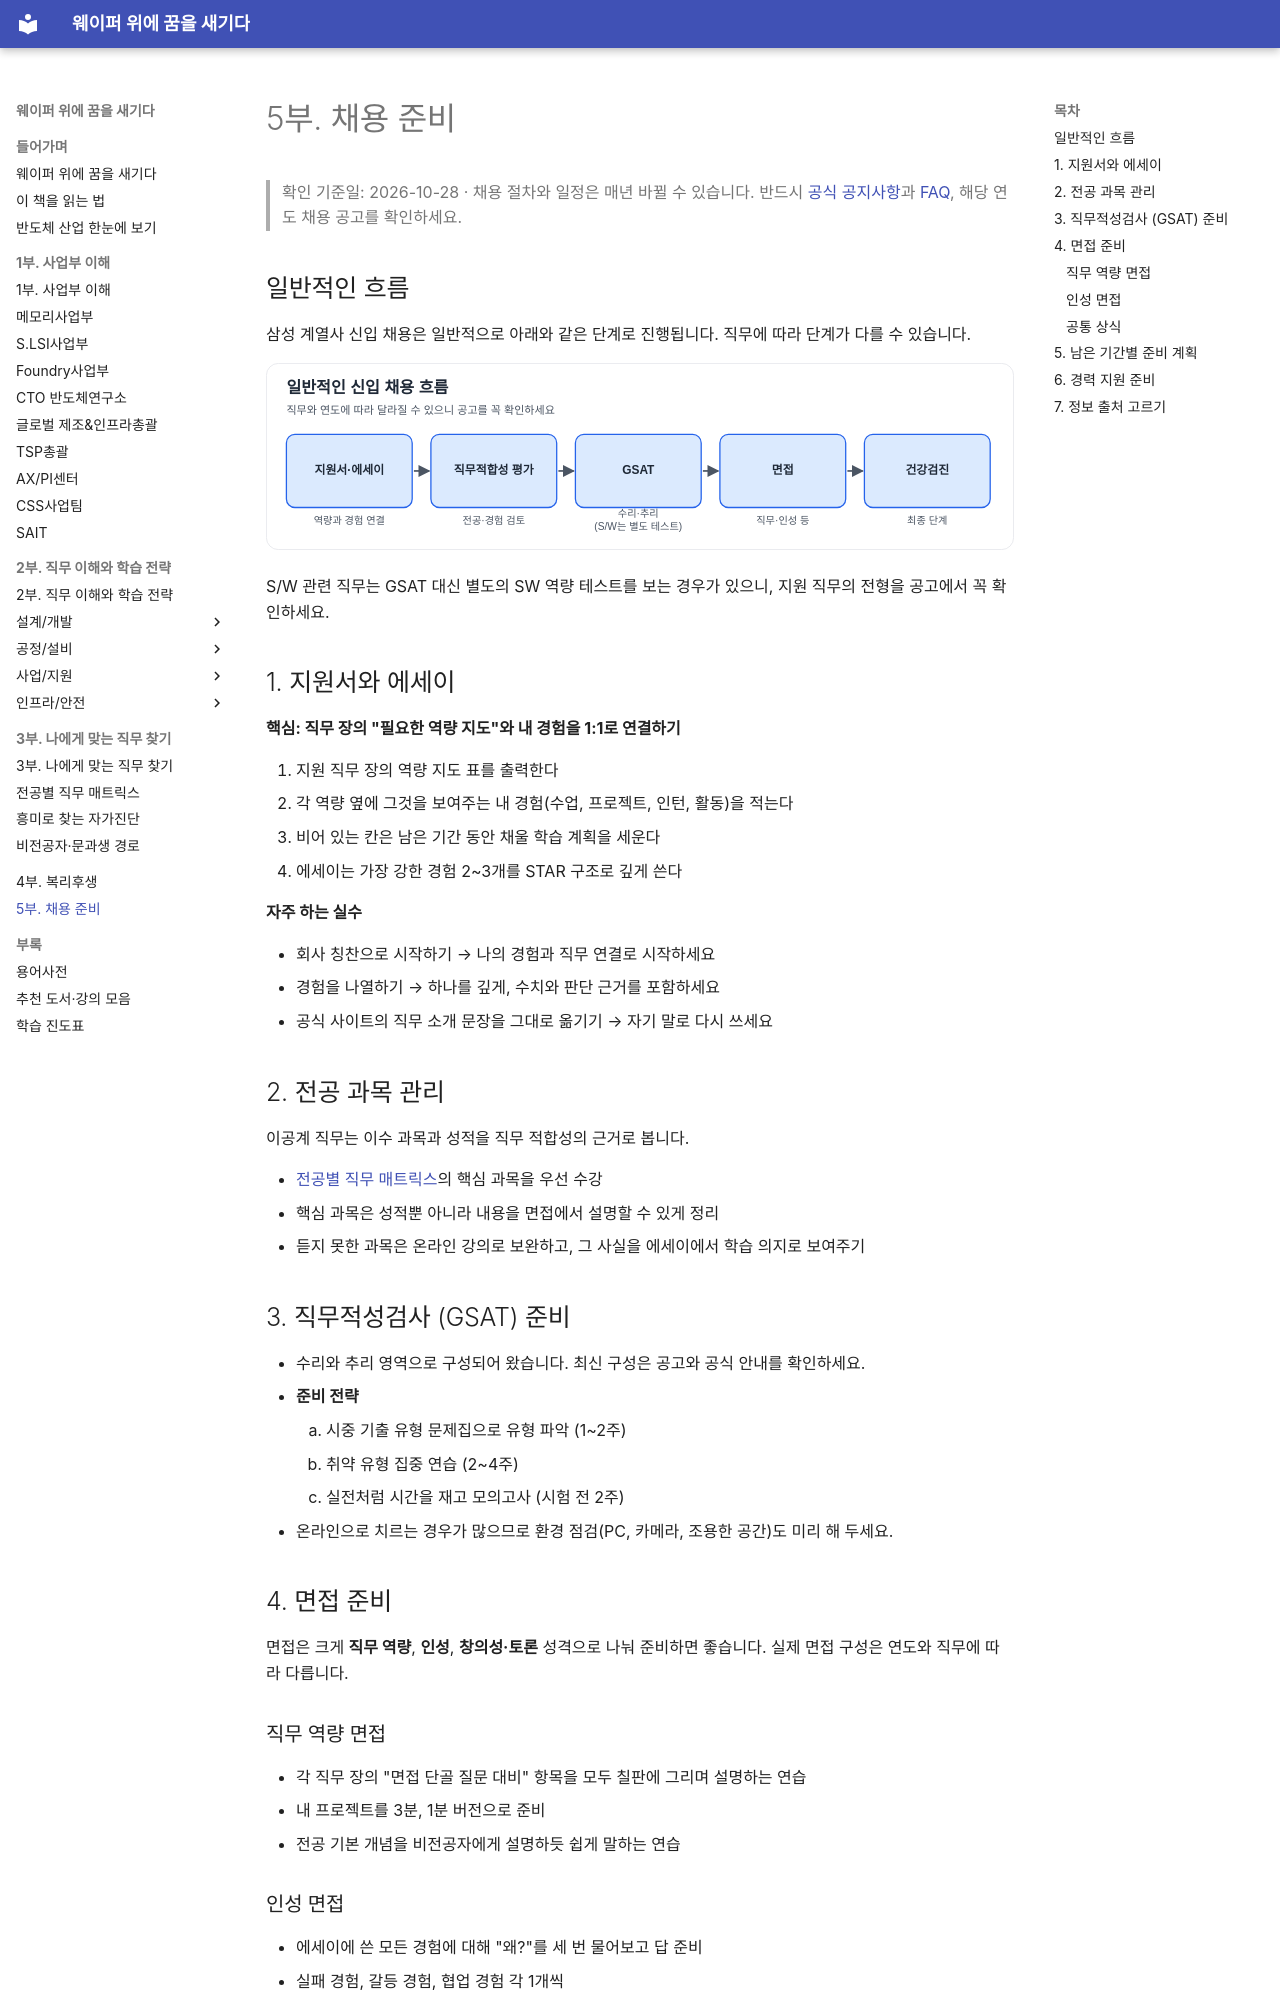

repository: goodhosup/semiconductor-job-roadmap · page: 05-recruiting/index.html · generator: mkdocs

# 5부. 채용 준비

> 확인 기준일: 2026-10-28 · 채용 절차와 일정은 매년 바뀔 수 있습니다. 반드시 [공식 공지사항](https://www.samsung-dsrecruit.com/recruits/notice/index.php)과 [FAQ](https://www.samsung-dsrecruit.com/recruits/faq/index.php), 해당 연도 채용 공고를 확인하세요.

## 일반적인 흐름

삼성 계열사 신입 채용은 일반적으로 아래와 같은 단계로 진행됩니다. 직무에 따라 단계가 다를 수 있습니다.

![일반적인 신입 채용 흐름](../assets/figures/recruiting-flow.svg)

S/W 관련 직무는 GSAT 대신 별도의 SW 역량 테스트를 보는 경우가 있으니, 지원 직무의 전형을 공고에서 꼭 확인하세요.

## 1. 지원서와 에세이

**핵심: 직무 장의 "필요한 역량 지도"와 내 경험을 1:1로 연결하기**

1. 지원 직무 장의 역량 지도 표를 출력한다
2. 각 역량 옆에 그것을 보여주는 내 경험(수업, 프로젝트, 인턴, 활동)을 적는다
3. 비어 있는 칸은 남은 기간 동안 채울 학습 계획을 세운다
4. 에세이는 가장 강한 경험 2~3개를 STAR 구조로 깊게 쓴다

**자주 하는 실수**

- 회사 칭찬으로 시작하기 → 나의 경험과 직무 연결로 시작하세요
- 경험을 나열하기 → 하나를 깊게, 수치와 판단 근거를 포함하세요
- 공식 사이트의 직무 소개 문장을 그대로 옮기기 → 자기 말로 다시 쓰세요

## 2. 전공 과목 관리

이공계 직무는 이수 과목과 성적을 직무 적합성의 근거로 봅니다.

- [전공별 직무 매트릭스](../03-job-matching/major-matrix.md)의 핵심 과목을 우선 수강
- 핵심 과목은 성적뿐 아니라 내용을 면접에서 설명할 수 있게 정리
- 듣지 못한 과목은 온라인 강의로 보완하고, 그 사실을 에세이에서 학습 의지로 보여주기

## 3. 직무적성검사 (GSAT) 준비

- 수리와 추리 영역으로 구성되어 왔습니다. 최신 구성은 공고와 공식 안내를 확인하세요.
- **준비 전략**
    1. 시중 기출 유형 문제집으로 유형 파악 (1~2주)
    2. 취약 유형 집중 연습 (2~4주)
    3. 실전처럼 시간을 재고 모의고사 (시험 전 2주)
- 온라인으로 치르는 경우가 많으므로 환경 점검(PC, 카메라, 조용한 공간)도 미리 해 두세요.

## 4. 면접 준비

면접은 크게 **직무 역량**, **인성**, **창의성·토론** 성격으로 나눠 준비하면 좋습니다. 실제 면접 구성은 연도와 직무에 따라 다릅니다.

### 직무 역량 면접

- 각 직무 장의 "면접 단골 질문 대비" 항목을 모두 칠판에 그리며 설명하는 연습
- 내 프로젝트를 3분, 1분 버전으로 준비
- 전공 기본 개념을 비전공자에게 설명하듯 쉽게 말하는 연습

### 인성 면접

- 에세이에 쓴 모든 경험에 대해 "왜?"를 세 번 물어보고 답 준비
- 실패 경험, 갈등 경험, 협업 경험 각 1개씩
